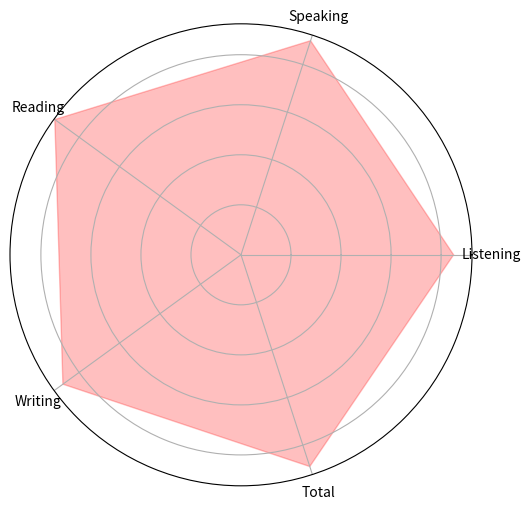

Recreate this plot in Python. (Note: this script raises an exception after producing the figure.)
import os
import numpy as np
import matplotlib.pyplot as plt
import seaborn as sns
from mpl_toolkits.mplot3d import Axes3D

def radar_chart(scores, labels, name):
    # 计算每个变量对应的角度
    num_vars = len(labels)
    angles = np.linspace(0, 2 * np.pi, num_vars, endpoint=False).tolist()

    # 创建雷达图的子图
    fig, ax = plt.subplots(figsize=(6, 6), subplot_kw=dict(polar=True))

    # 将scores复制一份，并在最后一个元素之后添加第一个元素
    values = scores + scores[:1]
    angles += angles[:1]

    # 填充雷达图的区域
    ax.fill(angles, values, color='red', alpha=0.25)

    # 隐藏y轴刻度标签
    ax.set_yticklabels([])

    # 设置x轴刻度的位置和标签
    ax.set_xticks(np.linspace(0, 2 * np.pi, len(labels), endpoint=False))
    ax.set_xticklabels(labels)

    # 保存雷达图为图片
    plt.savefig(os.path.join("./images/result/", f'{name}_radar.png'))
    plt.close()

def heatmap(scores, labels, name):
    # 将得分转换为矩阵形式，方便绘制热力图
    scores_matrix = [scores]

    # 创建热力图的子图
    fig, ax = plt.subplots()

    # 绘制热力图
    im = ax.imshow(scores_matrix, cmap='hot')

    # 设置x轴刻度和y轴刻度
    ax.set_xticks(np.arange(len(labels)))
    ax.set_yticks([])

    # 设置x轴刻度标签
    ax.set_xticklabels(labels)

    # 设置x轴刻度标签旋转角度和对齐方式
    plt.setp(ax.get_xticklabels(), rotation=45, ha="right", rotation_mode="anchor")

    # 在每个单元格上添加文本标签
    for i in range(len(scores)):
        text = ax.text(i, 0, scores[i], ha="center", va="center", color="w")

    # 保存热力图为图片
    plt.savefig(os.path.join("./images/result/", f'{name}_heatmap.png'))
    plt.close()

def bar_3d(scores, labels, name):
    # 创建3D柱状图的画布和子图
    fig = plt.figure(figsize=(8, 6))
    ax = fig.add_subplot(111, projection='3d')

    # 设置柱状图的位置、高度和颜色
    x = np.arange(len(labels))
    y = np.ones(len(labels))
    z = scores

    # 绘制3D柱状图
    ax.bar3d(x, y, np.zeros(len(labels)), 1, 1, z)

    # 设置x轴刻度和标签
    ax.set_xticks(x)
    ax.set_xticklabels(labels)

    # 设置y轴标签和图表标题
    ax.set_ylabel('Score')
    ax.set_title('3D Bar Chart of Scores')

    # 保存3D柱状图为图片
    plt.savefig(os.path.join("./images/result/", f'{name}_bar3d.png'))
    plt.close()

# 测试数据
scores = [85, 90, 92, 88, 89]
labels = ['Listening', 'Speaking', 'Reading', 'Writing', 'Total']
name = 'student1'

# 生成雷达图、热力图和3D柱状图
radar_chart(scores, labels, name)
heatmap(scores, labels, name)
bar_3d(scores, labels, name)
